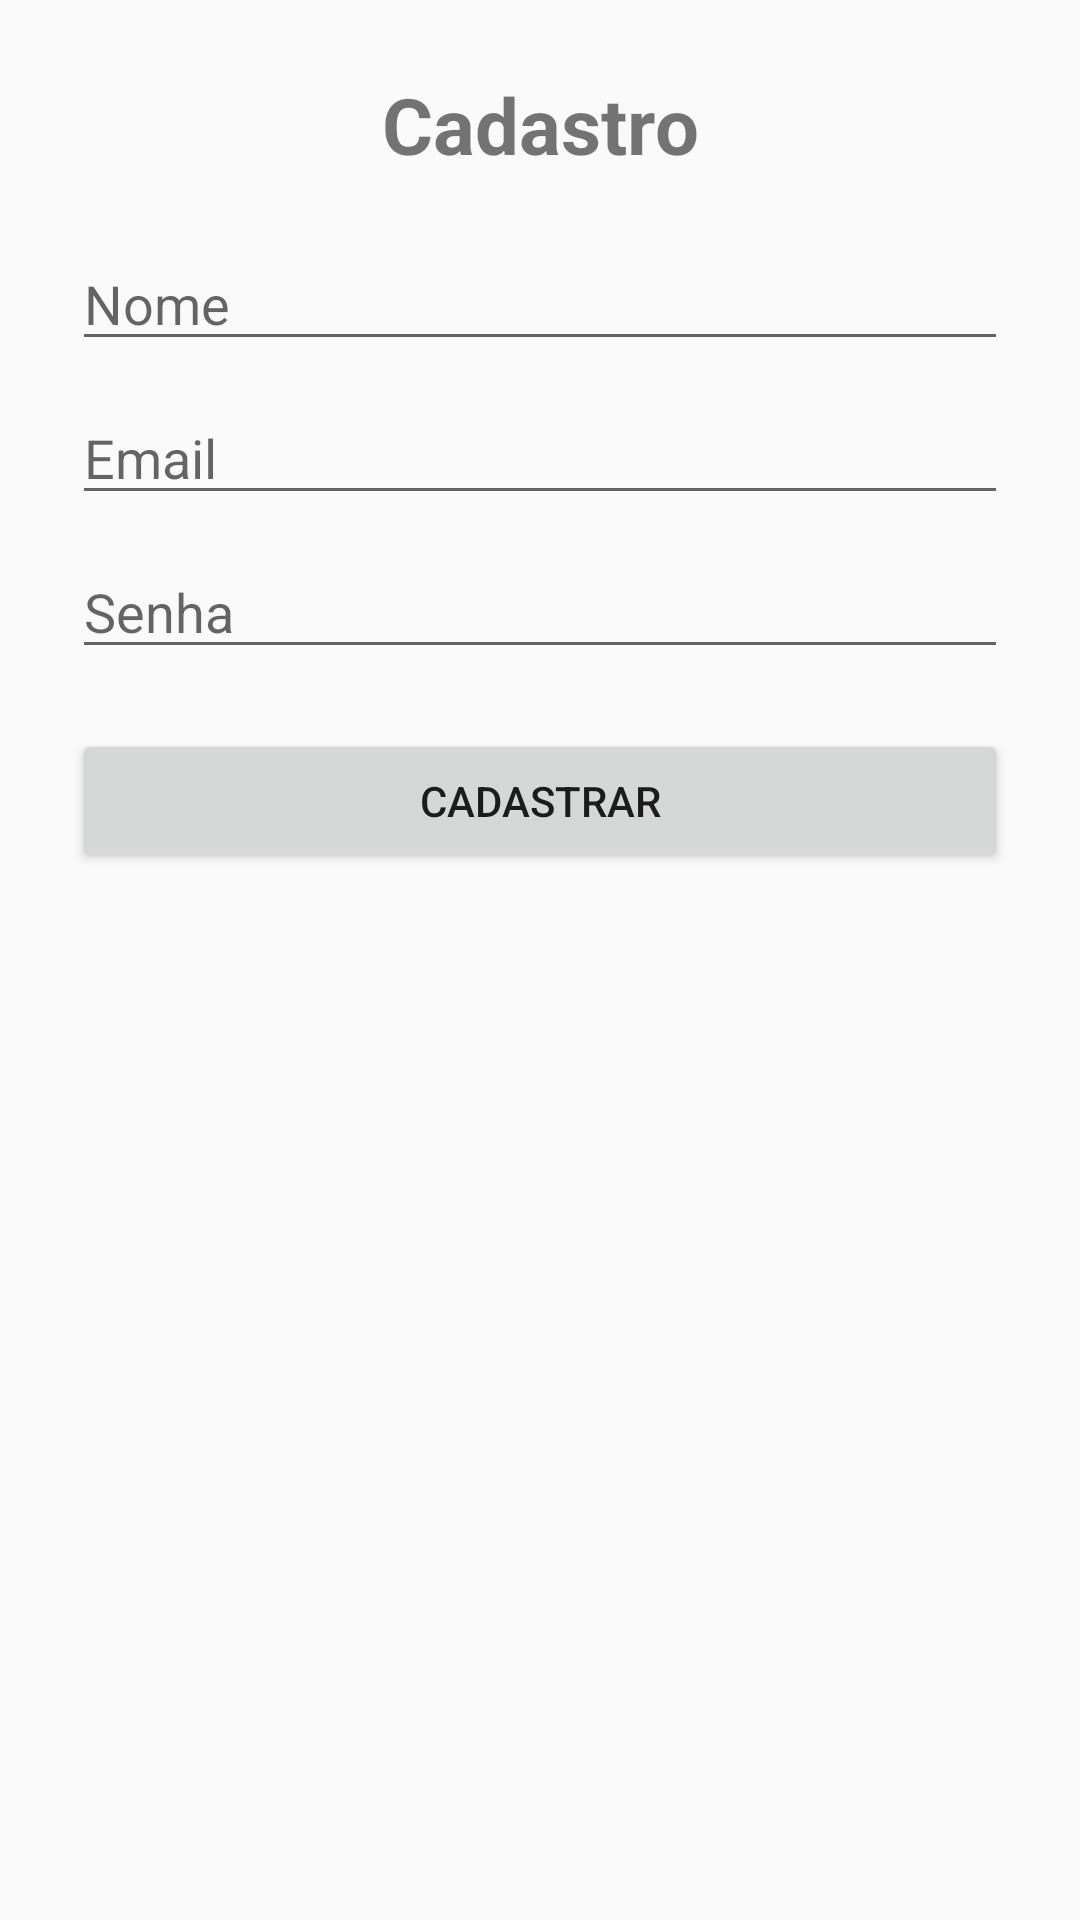

The Android layout XML behind this screen, and the referenced resources:
<!-- AndroidManifest.xml: application theme Theme.AppCompat.Light.DarkActionBar -->
<!-- res/layout/activity_cadastro.xml -->
<?xml version="1.0" encoding="utf-8"?>
<androidx.constraintlayout.widget.ConstraintLayout
    xmlns:android="http://schemas.android.com/apk/res/android"
    xmlns:app="http://schemas.android.com/apk/res-auto"
    android:padding="24dp"
    android:layout_width="match_parent"
    android:layout_height="match_parent">

    <TextView
        android:id="@+id/tvTituloCadastro"
        android:layout_width="wrap_content"
        android:layout_height="wrap_content"
        android:text="Cadastro"
        android:textSize="26sp"
        android:textStyle="bold"
        app:layout_constraintTop_toTopOf="parent"
        app:layout_constraintStart_toStartOf="parent"
        app:layout_constraintEnd_toEndOf="parent"/>

    <EditText
        android:id="@+id/etNome"
        android:layout_width="0dp"
        android:layout_height="wrap_content"
        android:hint="Nome"
        app:layout_constraintTop_toBottomOf="@id/tvTituloCadastro"
        app:layout_constraintStart_toStartOf="parent"
        app:layout_constraintEnd_toEndOf="parent"
        android:layout_marginTop="20dp"/>

    <EditText
        android:id="@+id/etEmail"
        android:layout_width="0dp"
        android:layout_height="wrap_content"
        android:hint="Email"
        app:layout_constraintTop_toBottomOf="@id/etNome"
        app:layout_constraintStart_toStartOf="parent"
        app:layout_constraintEnd_toEndOf="parent"
        android:layout_marginTop="10dp"/>

    <EditText
        android:id="@+id/etSenha"
        android:layout_width="0dp"
        android:layout_height="wrap_content"
        android:hint="Senha"
        android:inputType="textPassword"
        app:layout_constraintTop_toBottomOf="@id/etEmail"
        app:layout_constraintStart_toStartOf="parent"
        app:layout_constraintEnd_toEndOf="parent"
        android:layout_marginTop="10dp"/>

    <Button
        android:id="@+id/btnCadastrar"
        android:layout_width="0dp"
        android:layout_height="wrap_content"
        android:text="Cadastrar"
        app:layout_constraintTop_toBottomOf="@id/etSenha"
        app:layout_constraintStart_toStartOf="parent"
        app:layout_constraintEnd_toEndOf="parent"
        android:layout_marginTop="20dp"/>
</androidx.constraintlayout.widget.ConstraintLayout>
<!-- resources referenced by this layout -->
<resources>

</resources>
